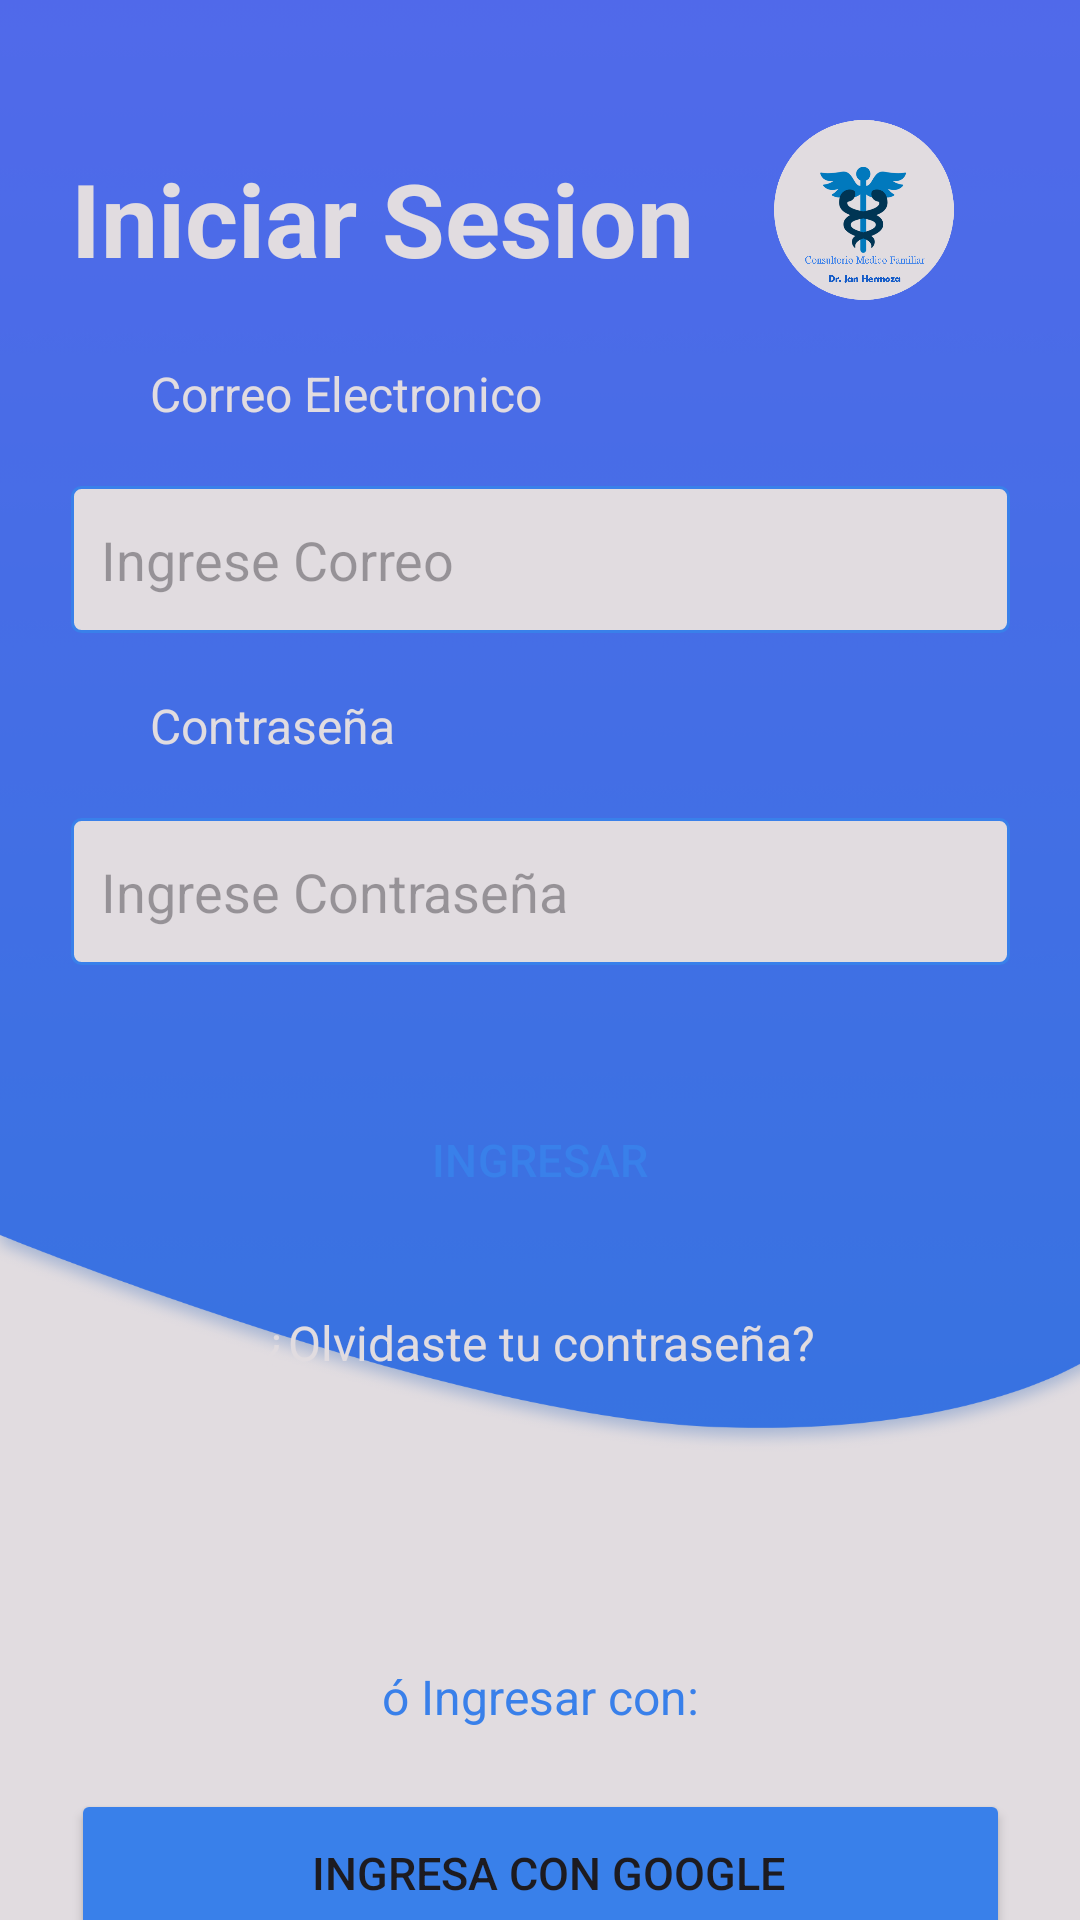

Android layout source for this screen:
<!-- AndroidManifest.xml: application theme Theme.Proyectocitas_medicas -->
<!-- res/layout/activity_main.xml -->
<?xml version="1.0" encoding="utf-8"?>
<androidx.constraintlayout.widget.ConstraintLayout xmlns:android="http://schemas.android.com/apk/res/android"
    xmlns:app="http://schemas.android.com/apk/res-auto"
    xmlns:tools="http://schemas.android.com/tools"
    android:layout_width="match_parent"
    android:layout_height="match_parent"
    android:background="#E1DCE0"
    tools:context=".login.MainActivity">

    <ImageView
        android:id="@+id/imgFondoAzul"
        android:layout_width="wrap_content"
        android:layout_height="wrap_content"
        android:scaleType="fitStart"
        app:layout_constraintEnd_toEndOf="parent"
        app:layout_constraintHorizontal_bias="0.0"
        app:layout_constraintStart_toStartOf="parent"
        app:layout_constraintTop_toTopOf="parent"
        app:srcCompat="@drawable/fondo1" />

    <TextView
        android:id="@+id/txvIniciarSesion"
        android:layout_width="313dp"
        android:layout_height="wrap_content"
        android:layout_marginStart="40dp"
        android:layout_marginTop="50dp"
        android:layout_marginEnd="40dp"
        android:text="Iniciar Sesion"
        android:textColor="#e1dce0"
        android:textSize="34sp"
        android:textStyle="bold"
        app:layout_constraintEnd_toEndOf="@+id/imgFondoAzul"
        app:layout_constraintStart_toStartOf="@+id/imgFondoAzul"
        app:layout_constraintTop_toTopOf="@+id/imgFondoAzul" />

    <TextView
        android:id="@+id/txvCorreo"
        android:layout_width="313dp"
        android:layout_height="wrap_content"
        android:layout_marginStart="50dp"
        android:layout_marginTop="25dp"
        android:text="Correo Electronico"
        android:textColor="#e1dce0"
        android:textSize="16sp"
        app:layout_constraintStart_toStartOf="parent"
        app:layout_constraintTop_toBottomOf="@+id/txvIniciarSesion" />

    <EditText
        android:id="@+id/edtCorreo"
        android:layout_width="313dp"
        android:layout_height="49dp"
        android:layout_marginStart="40dp"
        android:layout_marginTop="20dp"
        android:layout_marginEnd="40dp"
        android:background="@drawable/border_button"
        android:ems="10"
        android:hint="Ingrese Correo"
        android:inputType="textEmailAddress|textNoSuggestions"
        android:paddingLeft="10dp"
        app:layout_constraintEnd_toEndOf="parent"
        app:layout_constraintStart_toStartOf="@+id/imgFondoAzul"
        app:layout_constraintTop_toBottomOf="@+id/txvCorreo" />

    <TextView
        android:id="@+id/txvContrasena"
        android:layout_width="313dp"
        android:layout_height="wrap_content"
        android:layout_marginStart="50dp"
        android:layout_marginTop="20dp"
        android:text="Contraseña"
        android:textColor="#e1dce0"
        android:textSize="16sp"
        app:layout_constraintStart_toStartOf="parent"
        app:layout_constraintTop_toBottomOf="@+id/edtCorreo" />

    <EditText
        android:id="@+id/edtContrasena"
        android:layout_width="313dp"
        android:layout_height="49dp"
        android:layout_marginStart="40dp"
        android:layout_marginTop="20dp"
        android:layout_marginEnd="40dp"
        android:background="@drawable/border_button"
        android:ems="10"
        android:hint="Ingrese Contraseña"
        android:inputType="textPassword"
        android:paddingLeft="10dp"
        app:layout_constraintEnd_toEndOf="parent"
        app:layout_constraintStart_toStartOf="@+id/imgFondoAzul"
        app:layout_constraintTop_toBottomOf="@+id/txvContrasena" />

    <Button
        android:id="@+id/btnIngresar"
        style="@style/Widget.Material3.Button"
        android:layout_width="313dp"
        android:layout_height="60dp"
        android:layout_marginTop="35dp"
        android:text="INGRESAR"
        android:textColor="#3980EA"
        android:textSize="15sp"
        app:backgroundTint="#e1dce0"
        app:cornerRadius="0dp"
        app:layout_constraintEnd_toEndOf="parent"
        app:layout_constraintStart_toStartOf="@+id/imgFondoAzul"
        app:layout_constraintTop_toBottomOf="@+id/edtContrasena"
        app:strokeColor="#3980EA"
        app:strokeWidth="2dp" />

    <TextView
        android:id="@+id/txvOlvidasteContrasena"
        android:layout_width="wrap_content"
        android:layout_height="wrap_content"
        android:layout_marginTop="20dp"
        android:clickable="true"
        android:minHeight="48dp"
        android:text="¿Olvidaste tu contraseña?"
        android:textColor="#e1dce0"
        android:textSize="16sp"
        app:layout_constraintEnd_toEndOf="parent"
        app:layout_constraintStart_toStartOf="@+id/imgFondoAzul"
        app:layout_constraintTop_toBottomOf="@+id/btnIngresar" />

    <TextView
        android:id="@+id/txvIngresaCon"
        android:layout_width="wrap_content"
        android:layout_height="wrap_content"
        android:layout_marginTop="70dp"
        android:text="ó Ingresar con:"
        android:textColor="#3980EA"
        android:textSize="16sp"
        app:layout_constraintEnd_toEndOf="parent"
        app:layout_constraintStart_toStartOf="@+id/imgFondoAzul"
        app:layout_constraintTop_toBottomOf="@+id/txvOlvidasteContrasena" />

    <Button
        android:id="@+id/btnIngresaGoogle"
        style="@style/Widget.AppCompat.Button"
        android:layout_width="0dp"
        android:layout_height="55dp"
        android:layout_marginTop="20dp"
        android:drawableLeft="@drawable/google_icono"
        android:paddingLeft="5dp"
        android:paddingTop="3dp"
        android:paddingRight="0dp"
        android:paddingBottom="2dp"
        android:text="Ingresa con Google"
        android:textSize="15sp"
        app:backgroundTint="#3980EA"
        app:layout_constraintEnd_toEndOf="@+id/btnIngresar"
        app:layout_constraintStart_toStartOf="@+id/btnIngresar"
        app:layout_constraintTop_toBottomOf="@+id/txvIngresaCon" />


    <TextView
        android:id="@+id/btnNoTienesCuenta"
        android:layout_width="wrap_content"
        android:layout_height="wrap_content"
        android:layout_marginTop="20dp"
        android:clickable="true"
        android:minHeight="48dp"
        android:text="¿No tienes cuenta aun? Registrate"
        android:textColor="#3980EA"
        android:textSize="16sp"
        app:layout_constraintEnd_toEndOf="@+id/imgFondoAzul"
        app:layout_constraintStart_toStartOf="@+id/imgFondoAzul"
        app:layout_constraintTop_toBottomOf="@+id/btnIngresaGoogle" />

    <ImageView
        android:id="@+id/imgCmpLogo"
        android:layout_width="60dp"
        android:layout_height="60dp"
        android:layout_marginTop="40dp"
        app:layout_constraintEnd_toEndOf="@+id/imgFondoAzul"
        app:layout_constraintHorizontal_bias="0.86"
        app:layout_constraintStart_toStartOf="@+id/imgFondoAzul"
        app:layout_constraintTop_toTopOf="@+id/imgFondoAzul"
        app:srcCompat="@drawable/cmp_logo" />

</androidx.constraintlayout.widget.ConstraintLayout>
<!-- resources referenced by this layout -->
<resources>
  <!-- drawable border_button (drawable) -->
  <selector xmlns:android="http://schemas.android.com/apk/res/android">
      <item>
          <shape android:shape="rectangle">
              <solid android:color="@color/button_background" />
              <corners android:radius="3dp" />
              <stroke android:width="1dp" android:color="@color/button_border" />
          </shape>
      </item>
  </selector>
  <!-- drawable cmp_logo: png bitmap (drawable, 37574 bytes) -->
  <!-- drawable fondo1: png bitmap (drawable, 138148 bytes) -->
  <style name="Theme.Proyectocitas_medicas" parent="Base.Theme.Proyectocitas_medicas" />
  <color name="button_background">#e1dce0</color>
  <color name="button_border">#3980EA</color>
  <style name="Base.Theme.Proyectocitas_medicas" parent="Theme.Material3.DayNight.NoActionBar">
          
          
      </style>
</resources>
